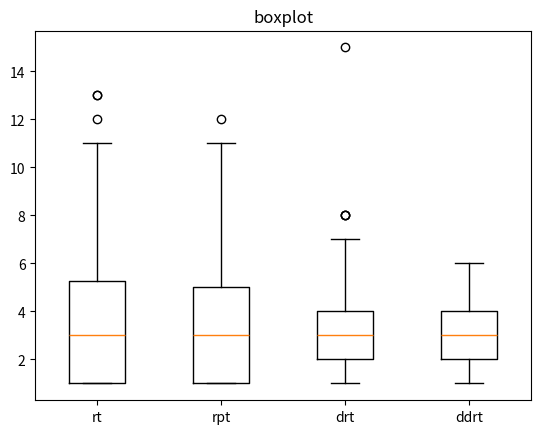

Write Python code to recreate this figure.
import matplotlib.pyplot as plt
import statistics


data1 = [1, 2, 2, 1, 4, 2, 5, 6, 4, 11, 1, 5, 7, 2, 5, 7, 2, 3, 2, 1, 3, 1, 1, 4, 2, 1, 6, 3, 1, 1, 10, 12, 2, 5, 2, 2, 5, 1, 3, 4, 2, 1, 2, 2, 1, 8, 1, 4, 5, 3, 2, 6, 1, 8, 1, 2, 7, 1, 9, 13, 4, 2, 1, 1, 4, 13, 4, 9, 6, 1, 7, 5, 1, 9, 6, 1, 1, 5, 7, 1]  
data2 = [4, 5, 1, 1, 2, 2, 5, 1, 6, 4, 1, 1, 1, 1, 3, 1, 4, 5, 2, 1, 8, 4, 12, 4, 1, 5, 7, 4, 6, 1, 2, 1, 9, 6, 1, 3, 7, 2, 1, 5, 2, 3, 5, 11, 6, 2, 7, 2, 1, 5, 1, 2, 5, 1, 4, 1, 1, 7, 6, 2, 4, 5, 5, 4, 8, 4, 2, 1, 5, 1, 4, 2, 5, 2, 2, 3, 5, 2, 2, 4] 
data3 = [1, 3, 4, 2, 2, 1, 4, 5, 1, 3, 3, 1, 7, 1, 2, 1, 4, 6, 2, 6, 3, 4, 2, 2, 7, 7, 5, 3, 4, 3, 1, 6, 3, 3, 1, 2, 2, 1, 8, 3, 5, 2, 1, 1, 4, 3, 4, 1, 3, 2, 1, 6, 8, 2, 2, 3, 2, 5, 3, 1, 3, 1, 2, 1, 2, 1, 2, 2, 15, 2, 2, 3, 3, 6, 8, 1, 5, 3, 2, 2] 
data4 = [3, 3, 5, 5, 6, 2, 5, 1, 1, 2, 3, 2, 3, 3, 3, 1, 1, 1, 2, 2, 2, 4, 2, 6, 6, 3, 2, 2, 1, 2, 2, 2, 4, 2, 3, 2, 2, 4, 4, 2, 2, 2, 4, 1, 3, 2, 3, 5, 2, 2, 4, 3, 6, 6, 1, 6, 2, 1, 1, 4, 5, 2, 3, 2, 2, 5, 4, 3, 3, 3, 1, 4, 2, 3, 4, 1, 3, 4, 1, 3]


variance1 = statistics.variance(data1)
variance2 = statistics.variance(data2)
variance3 = statistics.variance(data3)
variance4 = statistics.variance(data4)


print("Data1 Variance:", variance1)
print("Data2 Variance:", variance2)
print("Data3 Variance:", variance3)
print("Data4 Variance:", variance4)

mean1 = statistics.mean(data1)
mean2 = statistics.mean(data2)
mean3 = statistics.mean(data3)
mean4 = statistics.mean(data4)


print("Data1 Mean:", mean1)
print("Data2 Mean:", mean2)
print("Data3 Mean:", mean3)
print("Data4 Mean:", mean4)


fig, ax = plt.subplots()
ax.boxplot([data1, data2, data3, data4])


ax.set_title('boxplot')
ax.set_xticklabels(['rt', 'rpt', 'drt', 'ddrt'])

plt.show()
